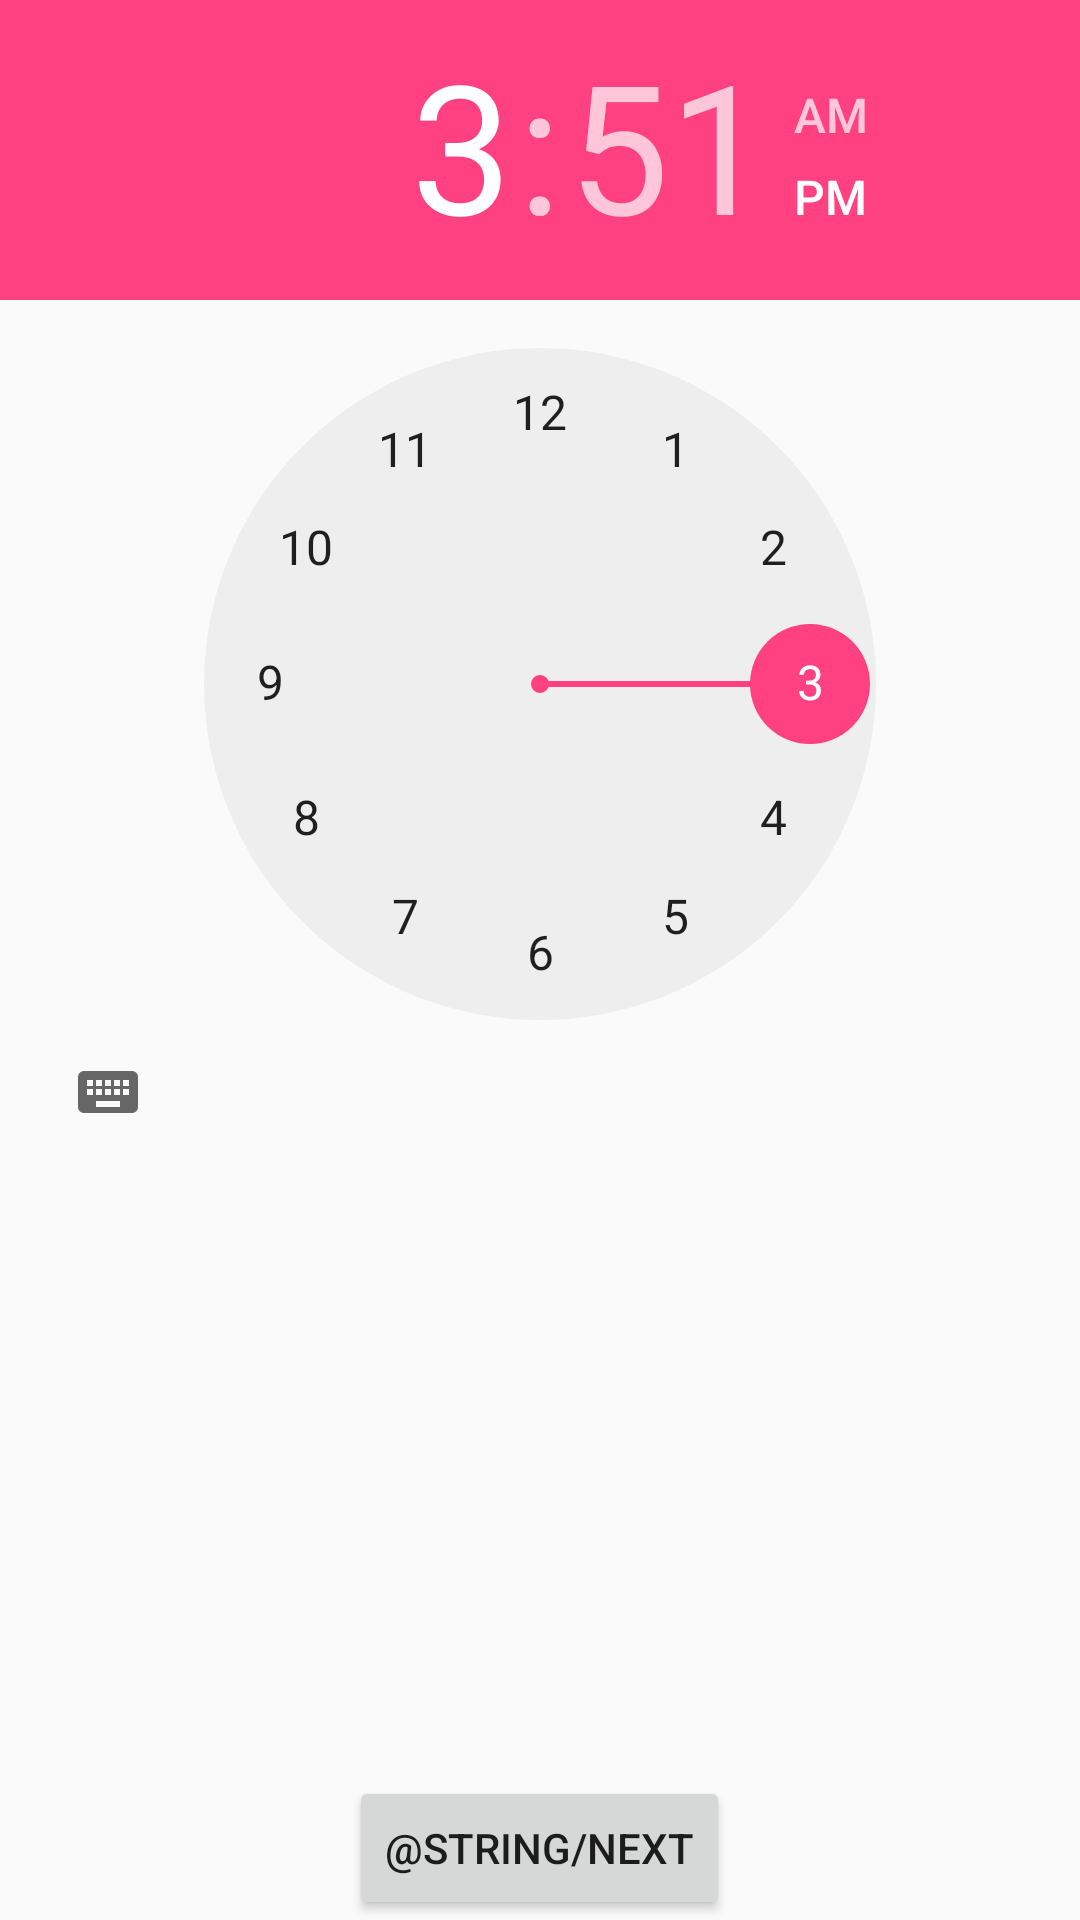

Android layout source for this screen:
<!-- AndroidManifest.xml: application theme AppTheme -->
<!-- res/layout/activity_time.xml -->
<?xml version="1.0" encoding="utf-8"?>
<RelativeLayout xmlns:android="http://schemas.android.com/apk/res/android"
    xmlns:app="http://schemas.android.com/apk/res-auto"
    xmlns:tools="http://schemas.android.com/tools"
    android:layout_width="match_parent"
    android:layout_height="match_parent"
    tools:context=".TimeActivity">

    <TimePicker
        android:id="@+id/tp_view"
        android:layout_width="wrap_content"
        android:layout_height="wrap_content"
        android:timePickerMode="spinner"
        android:visibility="gone" />

    <TimePicker
        android:id="@+id/tp_view2"
        android:layout_width="wrap_content"
        android:layout_height="wrap_content"
        android:layout_below="@id/tp_view"
        android:timePickerMode="clock">

    </TimePicker>

    <Button
        android:id="@+id/btn_next"
        android:layout_width="wrap_content"
        android:layout_height="wrap_content"
        android:layout_alignParentBottom="true"
        android:layout_centerHorizontal="true"
        android:text="@string/next" />
</RelativeLayout>
<!-- resources referenced by this layout -->
<resources>
  <style name="AppTheme" parent="Theme.AppCompat.Light.DarkActionBar">
          
          <item name="colorPrimary">@color/colorPrimary</item>
          <item name="colorPrimaryDark">@color/colorPrimaryDark</item>
          <item name="colorAccent">@color/colorAccent</item>
      </style>
  <color name="colorPrimary">#3F51B5</color>
  <color name="colorPrimaryDark">#303F9F</color>
  <color name="colorAccent">#FF4081</color>
</resources>
